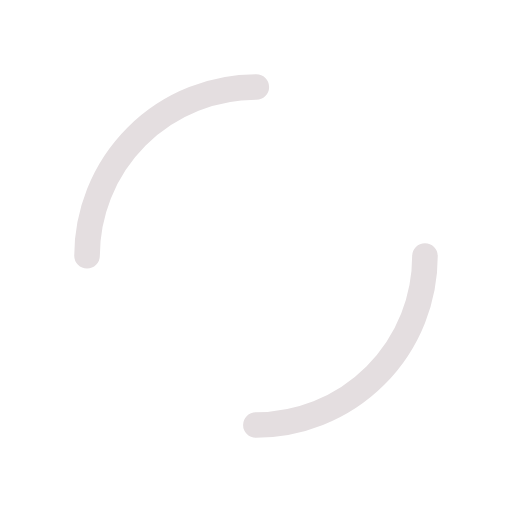
t = 0.00 s
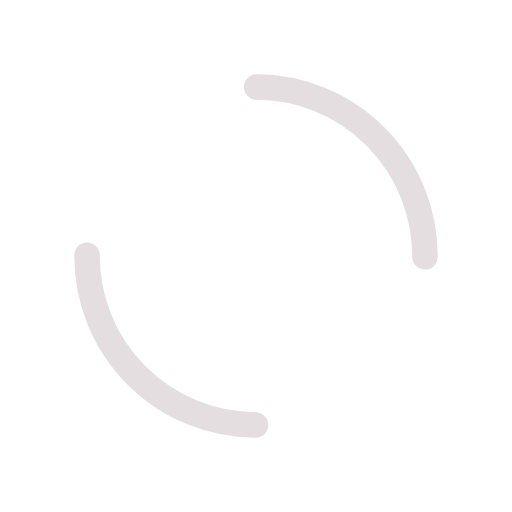
t = 0.21 s
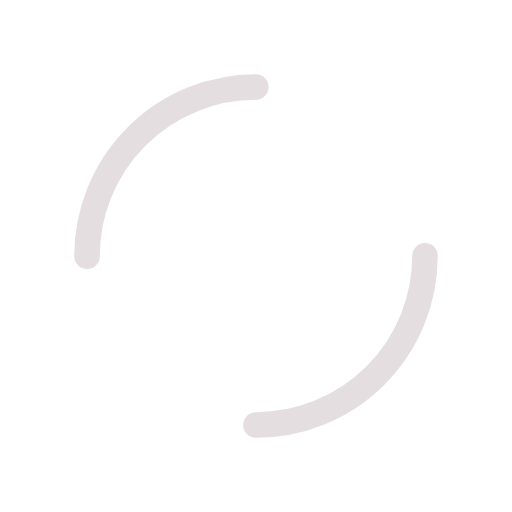
t = 0.41 s
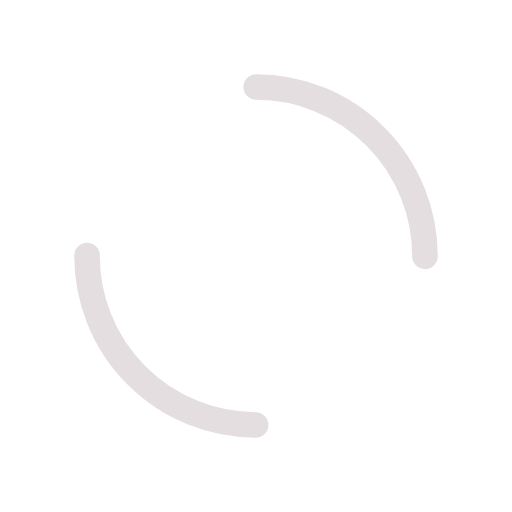
t = 0.62 s

The animated SVG that drew these frames (rendered in a browser with its animation timeline set to each time). Animation: 1 SMIL element (animateTransform=1); one cycle of 0.83 s, repeats indefinitely.

<svg xmlns="http://www.w3.org/2000/svg" viewBox="0 0 100 100" preserveAspectRatio="xMidYMid" width="210" height="210" style="shape-rendering: auto; display: block; background: transparent;" xmlns:xlink="http://www.w3.org/1999/xlink"><g><circle cx="50" cy="50" r="33" stroke-width="5" stroke="#e4dee0" stroke-dasharray="51.83627878423159 51.83627878423159" fill="none" stroke-linecap="round">
  <animateTransform attributeName="transform" type="rotate" repeatCount="indefinite" dur="0.8264462809917356s" keyTimes="0;1" values="0 50 50;360 50 50"></animateTransform>
</circle><g></g></g><!-- [ldio] generated by https://loading.io --></svg>
